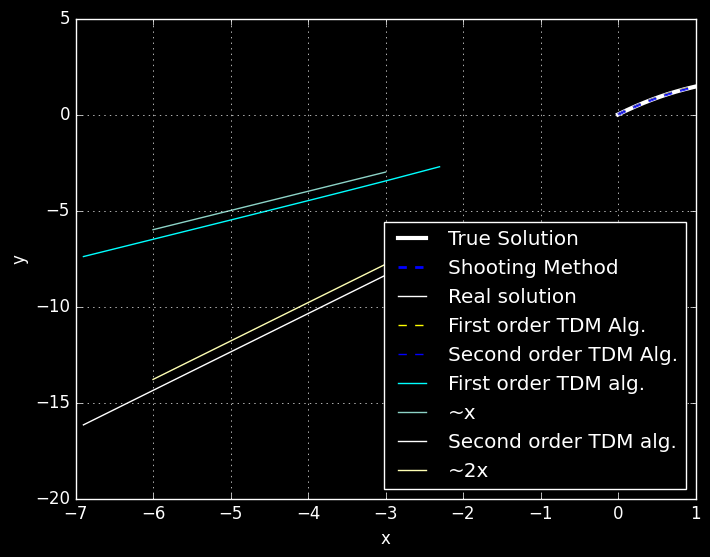

This chart was generated by the following Python code:
#!/usr/bin/env python
# coding: utf-8

# # Решение краевой задачи методами стрельбы и прогонки
# 
# ## Метод стрельбы 
# 
# ## $\frac{d^2y}{dx^2} + p(x)\frac{dy}{dx} + q(x)y = F(x)$
# 
# ### $\begin{cases}
#     \frac{d^2y}{dx^2} = f(x, y, \frac{dy}{dx}) = -p(x)\frac{dy}{dx} - q(x)y + F(x),
#     \\
#     A_1y(x_0)+A_2y'(x_0)=C_1,
#     \\
#     B_1y(x_f)+B_2y'(x_f)=C_2
# \end{cases}$

# ### Для реализации метода стрельбы мы переходим от краевой задачи к системе дифференциальных уравнений 1 порядка
# 
# ### $\begin{cases}
#        \begin{cases}
#            \frac{dy}{dx}=z,\\
#            y(x_{0})=\frac{A-A_2a}{A_1}
#        \end{cases}\\
#    \begin{cases}
#        \frac{dz}{dx}=-p(x)z - q(x)y + F(x),\\
#        z(x_{0})=y'(x_{0})=a
#    \end{cases}
# \end{cases}$

# Зададим сразу параметры среды, в том числе точность вычислений $\epsilon$, и некоторые настройки $matplotlib$

# In[24]:


import matplotlib.pyplot as plt
import numpy as np
import math
import sympy

#-------------------------------------------------------

plt.style.use('classic')
plt.style.use('dark_background')

#-------------------------------------------------------

eps = 1e-3


# ### Зададим нашу краевую задачу
# ### $y''+\frac{1}{(1 + x)}y'+\frac{2}{ch^2(x)}y=\frac{1}{ch^2(x)}\left( \frac{1}{1+x}+2ln(1+x) \right)$ <br/> $\begin{cases}
#     y(0)=0,
#     \\
#     y(1)-y'(1)=0.5348
# \end{cases}$
# 
# Здесь $p(x)=\frac{1}{1+x}$, $q(x)=\frac{2}{ch^2(x)}$, $F(x)=\frac{1}{ch^2(x)}\left( \frac{1}{1+x}+2ln(1+x) \right):$

# In[25]:


def p(x):
    return (1 / (1 + x))

def q(x):
    return (2 / (np.cosh(x))**2)

def F(x):
    return (1 / (np.cosh(x))**2) * (1 / (1 + x) + 2 * np.log(1 + x))

def f(x, y, z):
    return (-1) * p(x) * z - q(x) * y + F(x)


# Для данной краевой задачи функция
# <b>$y(x) = ln(1+x) + th(x)$</b> является решением.

# In[26]:


def solution(x):
    return (np.log(1 + x) + np.tanh(x))


# Граничные условия имеют вид<br/>
# $\begin{cases}
#     y(0)=1,
#     \\
#     y(1)-2y'(1)=0.1704
# \end{cases}$
# 
# Здесь<br/>
# $x_0=0,$<br/>$x_f=1$

# In[27]:


x_0 = 0
x_f = 1

x0 = 0
xf = 1

A_1 = 1
A_2 = 0
A = 0

B_1 = 1
B_2 = -1
#B = 0.5348
B = 0.5347669949016841281421936650212687135710820033874208510041790693


# Перейдём от краевой задачи к системе двух уравнений
# 
# $\begin{cases}
#        \begin{cases}
#            \frac{dy}{dx}=z,\\
#            y(0)=0
#        \end{cases}\\
#    \begin{cases}
#        \frac{dz}{dx}=\frac{1}{ch^2(x)}\left( \frac{1}{1+x}+2ln(1+x) \right)-\frac{1}{1+x}z-\frac{2}{ch^2(x)}y,\\
#        z(0)=y'(0)=a
#    \end{cases}
# \end{cases}$
# 
# где $a$ - какое-то неизвестное число, которые мы будет варьировать.

#  

# Напишем метод Ньютона/дихотомии для нахождения корня уравнения $f(x)=0$

# In[28]:


def Newton_Method(F, dF, x0, eps = 1e-3):
    """
    Ищет решение f(x)=0 методом Ньютона
    
    F - функция от x, для которой ищем решение
    dF - производная по x от F
    x0 - начальная точка
    eps - погрешность
    
    returns:
    x, для которого abs(f(x)) < eps
    """
    
    while True:
        delta = abs(F(x0))
        print(delta)
        print(eps)
        if delta < eps:
            return x0
        x0 = x0 - F(x0)/dF(x0)
        
def Dichotomy(Func, a, b, eps=1e-6):
    """
    Ищет решение f(x)=0 методом Ньютона
    
    F - функция от x, для которой ищем решение
    a - левая граница отрезка
    b - правая граница отрезка
    eps - погрешность
    
    returns:
    x, для которого abs(f(x)) < eps
    """
    
    if Func(a) == 0:
        return a
    elif Func(b) == 0:
        return b
    else:
        x = (a + b) / 2
        while abs(Func(x)) > eps:
            #print(abs(Func(x)))
            x = (a + b) / 2
            if Func(x)*Func(b) <= 0:
                a = x
            else:
                b = x
        return x


# Здесь $f$ — функция, для которой ищем корень, $df$ — её производная, $x_0$ — начальная точка для нахождения корня, $\epsilon$ — точность.

#  

# Напишем функцию "выстрела" для нашего метода

# In[29]:


def Shooting(x0, x1, A1, A2, A, a, n, function=f):
    h = (x1 - x0) / n
    X = x0
    Y = (A - A2 * a) / A1
    Z = a
    #for i in range(n):
    #    X, Y, Z = X + h, Y + h * Z, Z + h * function(X, Y, Z)
    #    Y = Y + h * Z
    #    Z = Z + h * function(X, Y, Z)  
    for i in range(n):
        q1 = function(X, Y, Z)
        k1 = Z
        
        q2 = function(X + h/2, Y + h * k1 / 2, Z + h * q1 / 2)
        k2 = Z + q1 * h / 2
        
        q3 = function(X + h/2, Y + h * k2 / 2, Z + h * q2 / 2)
        k3 = Z + q2 * h / 2
        
        q4 = function(X + h, Y + h * k3, Z + h * q3)
        k4 = Z + q3 * h
        
        Z += h * (q1 + 2*q2 + 2*q3 + q4) / 6
        Y += h * (k1 + 2*k2 + 2*k3 + k4) / 6
        X += h
    return Y, Z


# Здесь $x_0$ — левая граница рассматриваемего отрезка, $x_1$ — правая граница, $y_0$ — значение функции в $x_0$, $a$ — варьируемое значение $y'(x_0)$, $n$ — количество делений отрезка $[x_0, x_1]$, $function$ — функция $f(x, y, z)$.

#  

# Далее реализуем сам метод стрельбы для нахождения значения $y'(x_0)$. Для этого будем использовать уже написанную функцию "выстрела" и функцию $dF$ - функцию для численного нахождения значенния производной в точке.

# In[30]:


def Shooting_Method(x0, x1, A1, A2, A, B1, B2, B, n, function=f, eps=1e-12):
    """
    Поиск решение ОДУ методом стрельбы

    (x0, y0) - начальная точка
    (x1, y1) - конечная точка    
    function(x, y, z) - f, в выражении если y'' = z = f(x, y, z)
    eps = 1e-6 - погрешность
    
    return:
    Угол стрельбы, y'(x0)
    """
    def Func(ksi):
        Y, Z = Shooting(x_0, x1, A1, A2, A, ksi, n, function)
        #print("y(1):\t\t", Y)
        #print("y'(1):\t\t", Z)
        #print("y(1)-y'(1):\t", Y - Z)
        #print()
        return B1 * Y + B2 * Z - B
    
    h1 = 1e-3
    
    a1 = 1
    a2 = a1 + h1
    
    y1, z1 = Shooting(x_0, x1, A1, A2, A, a1, n, function)
    y2, z2 = Shooting(x_0, x1, A1, A2, A, a2, n, function)
    
    while (Func(a1) * Func(a2)) > 0:
        a1, a2 = a2, a2 + h1
        y1, z1 = Shooting(x_0, x1, A1, A2, A, a1, n, function)
        y2, z2 = Shooting(x_0, x1, A1, A2, A, a2, n, function)
    
    def dF(ksi):
        return (Func(ksi+eps) - Func(ksi-eps)) / (2*eps)
    
    return Dichotomy(Func, a1, a2)


# $x_0$ — левая граница рассматриваемего отрезка, $x_1$ — правая граница, $y_0$ — значение функции в $x_0$, $y_1$ — значение функции в $x_1$, $function$ — функция $f(x, y, y')$, $\epsilon$ — допустимая погрешность.

#  

# Для визуализации полученного решения напишем функцию, которая будет рисовать соответствующие графики полученного и оригинального решения краевой задачи.

# In[31]:


def Solve_Eq(x0, x1, y0, y_prime0, n, function=f):
    h = (x1 - x0) / (n)
    
    X = np.linspace(x0, x1, n + 1)
    sx = x0
    Y = []
    sy = y0
    Y.append(y0)
    Z = []
    sz = y_prime0
    Z.append(y_prime0)
    
    for i in range(n):
        q1 = function(sx, sy, sz)
        k1 = sz
        
        q2 = function(sx + h/2, sy + h * k1 / 2, sz + h * q1 / 2)
        k2 = sz + q1 * h / 2
        
        q3 = function(sx + h/2, sy + h * k2 / 2, sz + h * q2 / 2)
        k3 = sz + q2 * h / 2
        
        q4 = function(sx + h, sy + h * k3, sz + h * q3)
        k4 = sz + q3 * h
        
        sz += h * (q1 + 2*q2 + 2*q3 + q4) / 6
        sy += h * (k1 + 2*k2 + 2*k3 + k4) / 6
        sx += h
        
        Y.append(sy)
        Z.append(sz)
        
    return Y


# In[33]:


def Plot_Solutions(x0, x1, y0, y_prime, n, function=f):
    
    X = np.linspace(x0, x1, n + 1)
    Y = Solve_Eq(x0, x1, y0, y_prime, n, function)
        
#     for i in range(n): 
#        #sx = sx + h
#        sx, sy, sz = sx + h, sy + h * sz, sz + h * function(sx, sy, sz)
#        #sy = sy + h * sz
#        Y.append(sy)
#        #sz = sz + h * function(sx, sy, sz)
#        Z.append(sz)
    
    SOL = [solution(i) for i in np.linspace(x0, x1, 1000)]  # Массив точных значений решения краевой задачи 
    
    plt.plot(np.linspace(x0, x1, 1000), SOL, linewidth=3, color="white", linestyle="-", label="True Solution")  # Строим оригинальное решение
    plt.plot(X, Y, linewidth=2, color="blue", linestyle="--", label="Shooting Method")                     # Строим полученное нами решение
    
    
    plt.grid(True)
    plt.legend(loc="upper left", fontsize=12)
    plt.xlabel("x")
    plt.ylabel("y")
    
    return
    
n = 20
y_prime_0 = Shooting_Method(x_0, x_f, A_1, A_2, A, B_1, B_2, B, n, f)  # Находим значение угла, при котором наш выстрел будет успешным
print("Полученное значение начального наклона:", y_prime_0)

print("\ny(1): \t\t1.4547413365157102")
print("y'(1): \t\t0.9199743416140261")
print("y(1)-y'(1): \t0.5347669949016841")

y_0 = (A - A_2 * y_prime_0) / A_1

Plot_Solutions(x_0, x_f, y_0, y_prime_0, n, f)  # Строим графики решений


# In[12]:


# def max_error_SM(trueY, calcY):
#     errY = [abs(trueY[i] - calcY[i]) for i in range(len(calcY))]
#     return max(errY)

# def log_graph_SM(x0, xf, y0, yprime0, function=f):
#     errY = []
#     hY = []
#     for n in range(10, 1000, 10):
#         X = np.linspace(x0, xf, n+1)
#         SOL = [solution(i) for i in X]
#         Y = Solve_Eq(x0, xf, y0, yprime0, n, function)
#         hY.append(np.log((xf - x0) / n))
#         errY.append(np.log(max_error_SM(SOL, Y)))
#     return errY, hY
        
# errY, hY = log_graph_SM(x_0, x_f, y_0, y_prime_0)
# plt.plot(hY, errY)
# plt.grid(True)


#  

#  

# ## Метод прогонки (алгоритм трёхдиагональной матрицы)
# 
# ### $ \begin{cases}
#     y''+p(x)y'+q(x)y=f(x)\\
#     A_1y(a)+B_1y'(a)=C_1\\
#     A_2y(b)+B_2y'(b)=C_2
#     \end{cases} $
# 
# ### Наша задача имеет следующий вид:
# 
# ### $ \begin{cases}
# y''+\frac{1}{1+x}y'+\frac{2}{ch^2(x)}y=\frac{1}{ch^2(x)}\left( \frac{1}{1+x}+2ln(1+x) \right)\\
# y(0)=0\\
# y(1)-y'(1)=0.5348
# \end{cases} $
# 
# #### Решением этой задачи является функция 
# 
# $ y(x) = ln(1+x)+th(x)$

# Зададим сразу все имеющиеся у нас параметры и функции:

# In[36]:


def p(x):
    return (1 / (1 + x))

def q(x):
    return (2 / (np.cosh(x))**2)

def f(x):
    return (1 / (np.cosh(x))**2) * (1 / (1 + x) + 2 * np.log(1 + x))

def solution(x):
    return (np.log(1 + x) + np.tanh(x))

A1 = 1
B1 = 0
C1 = 0

A2 = 1
B2 = -1
#C2 = 0.5348
C2 = 0.534766994901684    # Более точное значение нужно для более точного построения графиков ошибки

x0 = 0
xf = 1


# ### Для реализации метода прогнки будем пользоваться разностной апроксимацией производных
# 
# Первую производную функции $y(x)$ в точке $x_i$ можно записать через значения функции в $i-1$ и $i+1$ точках:
# 
# $y'(x_i)=\frac{y_{i+1}-y_{i-1}}{2h}$
# 
# Вторую производную, соответственно:
# 
# $y''(x_i)=\frac{y_{i+1}-2y_i+y_{i-1}}{h^2}$
# 
# В таком случае, используя равномерную сетку $h = \frac{x_f - x_0}{n}$, $y(x_i)=y_i$, $p(x_i)=p_i, q(x_i)=q_i, f(x_i)=f_i$, получим:
# 
# $ \begin{cases}
# A_1y_0+B_1\frac{y_1-y_0}{h}=C_1 \\
# \frac{y_{k+1}-2y_k+y_{k-1}}{h^2}+p_k\frac{y_{k+1}-y_{k-1}}{2h}+q_ky_k=f_k \\
# A_2y_n+B_2\frac{y_{n-1}-y_n}{h}=C_2
# \end{cases}$

# $A_1y_0+B_1\frac{y_1-y_{-1}}{2h}=C_1$
# 
# $\frac{y_1-2y_0+y_{-1}}{h^2}+p_0\frac{y_1-y_{-1}}{2h}+q_0y_0=f_0$

# Из первого:
# 
# $\frac{y_1-y_{-1}}{2h}=\frac{C_1 - A_1y_1}{B_1}$
# 
# $y_{-1}=y_1 - 2h\frac{C_1 - A_1y_0}{B_1}$
# 
# Подставим во второе:
# 
# $2y_1-2y_0-\frac{hA_1}{B_1}y_0-\frac{h^2A_1}{B_1}y_0+h^2q_0y_0=f_0h^2-p_0\frac{h^2C_1}{B_1}+2\frac{hC_1}{B_1}$

# Переобозначаем коэффициенты:
# 
# $\begin{cases}
# b_0y_0+c_0y_1=d_0 \\
# a_ky_{k-1}+b_ky_k+c_ky_{k+1}=d_k \\
# a_ny_{n-1}+b_ny_n=d_n
# \end{cases}$
# 
# $\begin{cases}
# a_0=0\\
# b_0=-hB_1+h^2A_1\\
# c_0=hB_1\\
# d_0=C_1\\
# a_k=1-\frac{hp_k}{2}\\
# b_k=-2+h^2q_k\\
# c_k=1+\frac{hp_k}{2}\\
# d_k=f_k\\
# a_n=hB_2\\
# b_n=-hB_2+h^2A_2\\
# c_n=0\\
# d_n=C_2
# \end{cases}$

# Составим матрицу из полученных равенств:
# 
# $\begin{pmatrix}
# b_0 & c_0 & & & \\
# a_1 & b_1 & c_1 & & \\
# & a_2 & \ddots & \ddots & \\
# & & \ddots & \ddots & c_{n_1} \\
# & & & a_n & b_n \\
# \end{pmatrix}$
# $\begin{pmatrix}
# y_0 \\
# y_1 \\
# y_2 \\
# \dots \\
# y_n
# \end{pmatrix}$
# $=$
# $\begin{pmatrix}
# d_0 \\
# d_1 \\
# d_2 \\
# \dots \\
# d_n
# \end{pmatrix}$

# In[37]:


n = 21
h = 1 / (n - 1)
X = np.linspace(x0, xf, n)
#print(X)

P = [p(i) for i in X]
Q = [q(i) for i in X]
F = [f(i) for i in X]

A = []
A.append(0)
B = []
B.append(A1)
C = []
C.append(0)
D = []
D.append(C1)

for i in range(1, n - 1):
    A.append(1 - h * P[i] / 2)
    B.append(-2 + Q[i]*h*h)
    C.append(1 + h * P[i] / 2)
    D.append(F[i]*h*h)

A.append(2)
B.append(-2 - 2 * h * A2 / B2 - P[-1] * A2 * h*h / B2 + Q[-1] * h*h)
C.append(0)
D.append(F[-1] * h*h - h*h * P[-1] * C2 / B2 - 2 * h * C2 / B2)

Matrix=[[0 for i in range(n)] for _ in range(n)]
#print(Matrix)

for i in range(n):
    if i == 0:
        Matrix[i][i] = B[i]
        Matrix[i][i+1] = C[i]
    elif i == n - 1:
        Matrix[i][i] = B[i]
        Matrix[i][i-1] = A[i]
    else:
        Matrix[i][i] = B[i]
        Matrix[i][i-1] = A[i]
        Matrix[i][i+1] = C[i]

# print("i \ j\t", end='')
# for k in range(n):
#     print(f'   {k}  ', end="")
# print("\t      D")
for i in range(n):
    #print(f"{i}", "\t", end="")
    for j in range(n):
        if i == j or i == j + 1 or i == j - 1:
            print("\033[34m{}".format(f'{Matrix[i][j]: .3f}'), end="")
        else:
            print("\033[30m{}".format(f'{Matrix[i][j]: .3f}'), end="")
    print()
    #print("\t", "\033[30m{}".format(f'{D[i]: .6f}'))
#print(np.linalg.cond(Matrix))


# Каждое уравнение матрицы имеет вид:
# 
# $a_{k+1}y_{k}+b_{k+1}y_{k+1}+c_{k+1}y_{k+2}=d_{k+1}$
# 
# $b_0y_0+c_0y_1=d_0$
# 
# $y_0=-\frac{c_0}{b_0}y_1+\frac{d_0}{b_0}$
# 
# Подставим во второе уравнение:
# 
# $a_1y_0+b_1y_1+c_1y_2=d_1$
# 
# $a_1\left(-\frac{c_0}{b_0}y_1+\frac{d_0}{b_0}\right)+b_1y_1+c_1y_2=d_1$

# $\left(b_1-\frac{a_1c_0}{b_0}\right)y_1+c_1y_2=\left( d_1-\frac{a_1d_0}{b_0} \right)$
# 
# $\left( b_1+a_1A_0 \right)y_1+c_1y_2=\left( d_1-a_1B_0 \right)$<br/><br/>
# 
# $A_0=-\frac{c_0}{b_0}$<br/> $B_0=\frac{d_0}{b_0}$

# $\left( b_1 + a_1A_0 \right)y_1=\left(d_1-a_1B_0 \right)-c_1y_2$
# 
# $y_1=\frac{d_1-a_1B_0}{b_1 + a_1A_0}-\frac{c_1}{b_1 + a_1A_0}y_2$
# 
# $y_1=B_1+A_1y_2$<br/><br/>
# 
# $A_1=-\frac{c_1}{b_1 + a_1A_0}$
# 
# $B_1=\frac{d_1-a_1B_0}{b_1 + a_1A_0}$

# Обобщая эту формулу на все точки, получаем:
# 
# $y_i=B_i+A_iy_{i+1}$<br/><br/>
# 
# $A_i=-\frac{c_i}{b_i + a_iA_{i-1}}$
# 
# $B_i=\frac{d_i-a_iB_{i-1}}{b_i + a_iA_{i-1}}$

# При этом, для $y_n$ мы получим, что $A_n = 0$ или же $y_n=B_n$

# Напишем функцию прямого хода для решения нашей системы уравнений (последовательное исключение переменных):

# In[38]:


def forward_path(A, B, C, D, n):
    AA = [-C[0]  / B[0]]
    BB = [D[0] / B[0]]
    for i in range(1, n):
        AA.append(- C[i] / (B[i] + A[i] * AA[i-1]))
        BB.append((D[i] - A[i]*BB[i-1]) / (B[i] + A[i] * AA[i-1]))
    return AA, BB

AA, BB = forward_path(A, B, C, D, n)


# Так как мы сделали прямую прогонку нашей матрицы, мы исключили из последнего уравнения все переменные, кроме $y_n$, поэтому мы можем спокойно найти $y_n$:
# 
# $y_n=B_n$
# 
# Зная значение $y_n$, мы можем вычислить значение $y_{n-1}$, зная значения $b_n$, $c_n$, $d_n$:
# 
# $y_{n-1}=B_{n-1}+A_{n-1}y_n$

# Напишем функцию обратного хода:

# In[39]:


def backward_path(AA, BB, n):
    Y = []
    Y.append(BB[n-1])
    for i in range(n - 2, -1, -1):
        Y.append(BB[i] + AA[i] * Y[n - i - 2])
    return Y[::-1]

Y = backward_path(AA, BB, n)


# In[40]:


trueX = np.linspace(x0, xf, 1000)
trueY = [solution(i) for i in trueX]

print(Y[-1])
print(trueY[-1])

# plt.plot(trueX, trueY, color="aqua", label="Реальное решение")
# plt.plot(X, Y, color="yellow", linestyle="--", label="Метод прогонки порядка 2")
# plt.legend(loc="lower right", fontsize=12)
# plt.grid(True)


# In[41]:


def printMatrix(A, B, C, n):
    Matrix=[[0 for i in range(n)] for _ in range(n)]
    #print(Matrix)

    for i in range(n):
        if i == 0:
            Matrix[i][i] = B[i]
            Matrix[i][i+1] = C[i]
        elif i == n - 1:
            Matrix[i][i] = B[i]
            Matrix[i][i-1] = A[i]
        else:
            Matrix[i][i] = B[i]
            Matrix[i][i-1] = A[i]
            Matrix[i][i+1] = C[i]


    for i in range(n):
        for j in range(n):
            if i == j or i == j + 1 or i == j - 1:
                print("\033[34m{}".format(f'{Matrix[i][j]: .3f}'), end="")
            else:
                print("\033[30m{}".format(f'{Matrix[i][j]: .3f}'), end="")
        print()


# In[44]:


def TridiagMatrixMethod(a, b, n, A1, B1, C1, A2, B2, C2, p=p, q=q, f=f, order=2):
    h = (b - a) / n
    X = np.linspace(a, b, n + 1)
    P = [p(i) for i in X]
    Q = [q(i) for i in X]
    F = [f(i) for i in X]

    A = []
    A.append(0)
    B = []
    B.append(A1 / (h*h))
    C = []
    C.append(0)
    D = []
    D.append(C1 / (h*h))

    for i in range(1, n):
        A.append(1 / (h*h) - P[i] / (2*h))
        B.append(-2/(h*h) + Q[i])
        C.append(1 / (h*h) + P[i] / (2*h))
        D.append(F[i])
    
    if order==2:
        A.append(2 / (h*h))
        B.append((-2 / (h*h) - 2 * A2 / (B2 * h) - P[n] * A2 / B2 + Q[n]))
        C.append(0)
        D.append((F[n] - P[n] * C2 / B2 - 2 * C2 / (B2 * h)))
    elif order==1:
        A.append(-B2 / h)
        B.append(A2 + B2 / h)
        C.append(0)
        D.append(C2)
    
    # printMatrix(A, B, C, n)
    
    AA, BB = forward_path(A, B, C, D, n + 1)
    Y = backward_path(AA, BB, n + 1)

    return Y


# In[45]:


n = 20

trueX = np.linspace(x0, xf, 1000)
trueY = [solution(i) for i in trueX]

X = np.linspace(x0, xf, n + 1)
Y1 = TridiagMatrixMethod(x0, xf, n, A1, B1, C1, A2, B2, C2, order=1)
Y2 = TridiagMatrixMethod(x0, xf, n, A1, B1, C1, A2, B2, C2, order=2)

print(trueY[-1])
print(Y1[-1])
print(Y2[-1])

plt.plot(trueX, trueY, color="white", label="Real solution")
plt.plot(X, Y1, color="yellow", linestyle="--", label="First order TDM Alg.")
plt.plot(X, Y2, color="blue", linestyle="--", label="Second order TDM Alg.")

plt.legend(loc="lower right", fontsize=12)
plt.grid(True)


# In[46]:


def max_err(exactArr, calcArr):
    errors = [abs(exactArr[i] - calcArr[i]) for i in range(len(calcArr))]
    return max(errors)

def log_graph(a=x0, b=xf, A1=A1, B1=B1, C1=C1, A2=A2, B2=B2, C2=C2, order=2):
    errArr =[]
    hArr = []
    for n in range(10, 1000, 10):
        calcArr = TridiagMatrixMethod(a, b, n, A1, B1, C1, A2, B2, C2, p, q, f, order)
        exactArr = [solution(i) for i in np.linspace(a, b, n + 1)]
        errArr.append(np.log(max_err(exactArr, calcArr)))
        hArr.append(np.log((b - a) / n))
    return errArr, hArr


# In[47]:


#-------------------------------
xs = np.linspace(-6, -3, 100)
def ff(x):
    return x

def fff(x):
    return 2*x - 1.8
#-------------------------------

errArr, hArr = log_graph(order=1)
plt.plot(hArr, errArr, color="aqua", label="First order TDM alg.")

plt.plot(xs, ff(xs), label="~x")

#-------------------------------

errArr, hArr = log_graph(order=2)
plt.plot(hArr, errArr, color="white", label="Second order TDM alg.")

plt.plot(xs, fff(xs), label="~2x")

plt.legend(loc="lower right")
plt.grid(True)


#  
